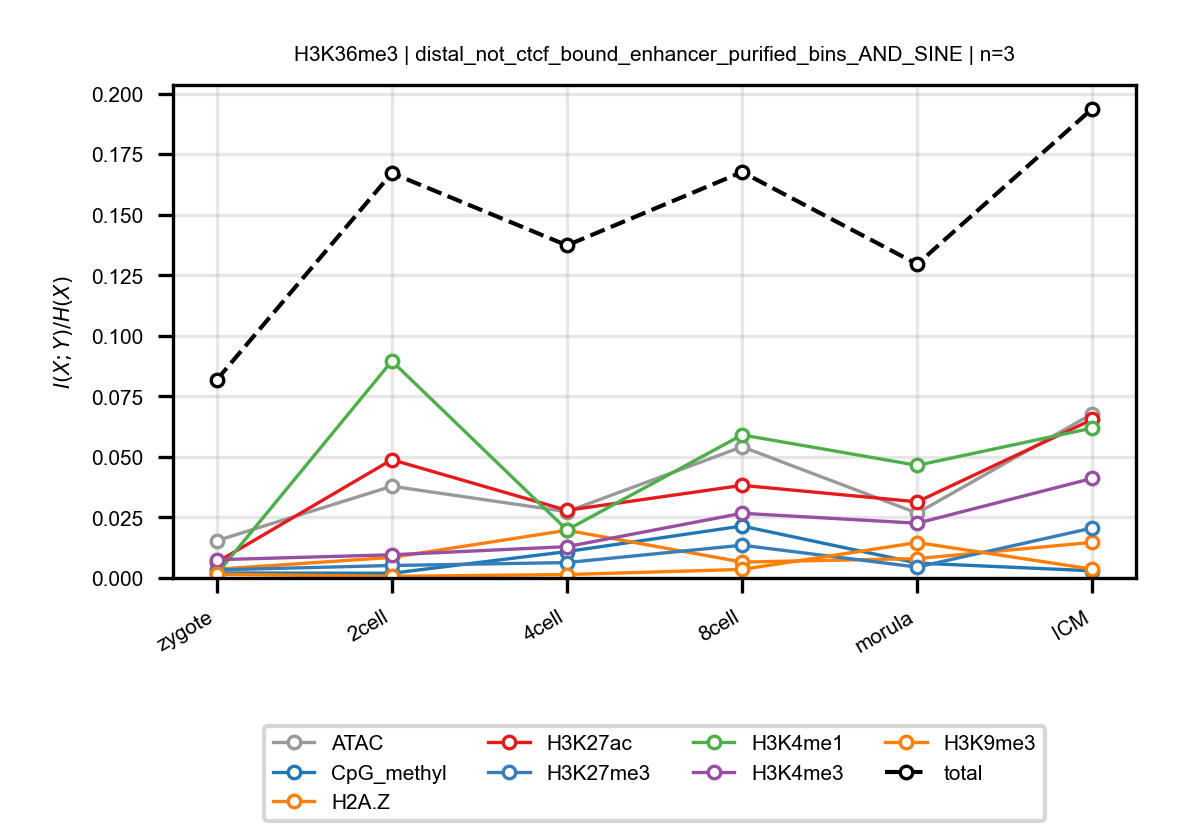

The file beside this chart, header and first rows:
anchor, target, n_bins, stage, block, normalized_mi
H3K36me3, ATAC, 3, zygote, distal_not_ctcf_bound_enhancer_purified_…, 0.01539
H3K36me3, ATAC, 3, 2cell, distal_not_ctcf_bound_enhancer_purified_…, 0.03788
H3K36me3, ATAC, 3, 4cell, distal_not_ctcf_bound_enhancer_purified_…, 0.02738
H3K36me3, ATAC, 3, 8cell, distal_not_ctcf_bound_enhancer_purified_…, 0.05418
H3K36me3, ATAC, 3, morula, distal_not_ctcf_bound_enhancer_purified_…, 0.02679
H3K36me3, ATAC, 3, ICM, distal_not_ctcf_bound_enhancer_purified_…, 0.06778
H3K36me3, CpG_methyl, 3, zygote, distal_not_ctcf_bound_enhancer_purified_…, 0.00206
H3K36me3, CpG_methyl, 3, 2cell, distal_not_ctcf_bound_enhancer_purified_…, 0.001947
H3K36me3, CpG_methyl, 3, 4cell, distal_not_ctcf_bound_enhancer_purified_…, 0.0109
H3K36me3, CpG_methyl, 3, 8cell, distal_not_ctcf_bound_enhancer_purified_…, 0.02146
H3K36me3, CpG_methyl, 3, morula, distal_not_ctcf_bound_enhancer_purified_…, 0.006153
H3K36me3, CpG_methyl, 3, ICM, distal_not_ctcf_bound_enhancer_purified_…, 0.002956
H3K36me3, H2A.Z, 3, zygote, distal_not_ctcf_bound_enhancer_purified_…, 0.003606
H3K36me3, H2A.Z, 3, 2cell, distal_not_ctcf_bound_enhancer_purified_…, 0.008491
H3K36me3, H2A.Z, 3, 4cell, distal_not_ctcf_bound_enhancer_purified_…, 0.0197
H3K36me3, H2A.Z, 3, 8cell, distal_not_ctcf_bound_enhancer_purified_…, 0.006574
H3K36me3, H2A.Z, 3, morula, distal_not_ctcf_bound_enhancer_purified_…, 0.008003
H3K36me3, H2A.Z, 3, ICM, distal_not_ctcf_bound_enhancer_purified_…, 0.01471
H3K36me3, H3K27ac, 3, zygote, distal_not_ctcf_bound_enhancer_purified_…, 0.006485
H3K36me3, H3K27ac, 3, 2cell, distal_not_ctcf_bound_enhancer_purified_…, 0.04884
H3K36me3, H3K27ac, 3, 4cell, distal_not_ctcf_bound_enhancer_purified_…, 0.02793
H3K36me3, H3K27ac, 3, 8cell, distal_not_ctcf_bound_enhancer_purified_…, 0.03825
H3K36me3, H3K27ac, 3, morula, distal_not_ctcf_bound_enhancer_purified_…, 0.03145
H3K36me3, H3K27ac, 3, ICM, distal_not_ctcf_bound_enhancer_purified_…, 0.06545
H3K36me3, H3K27me3, 3, zygote, distal_not_ctcf_bound_enhancer_purified_…, 0.003317
H3K36me3, H3K27me3, 3, 2cell, distal_not_ctcf_bound_enhancer_purified_…, 0.005151
H3K36me3, H3K27me3, 3, 4cell, distal_not_ctcf_bound_enhancer_purified_…, 0.006363
H3K36me3, H3K27me3, 3, 8cell, distal_not_ctcf_bound_enhancer_purified_…, 0.01353
H3K36me3, H3K27me3, 3, morula, distal_not_ctcf_bound_enhancer_purified_…, 0.004492
H3K36me3, H3K27me3, 3, ICM, distal_not_ctcf_bound_enhancer_purified_…, 0.02065
H3K36me3, H3K4me1, 3, zygote, distal_not_ctcf_bound_enhancer_purified_…, 0.001616
H3K36me3, H3K4me1, 3, 2cell, distal_not_ctcf_bound_enhancer_purified_…, 0.08958
H3K36me3, H3K4me1, 3, 4cell, distal_not_ctcf_bound_enhancer_purified_…, 0.01983
H3K36me3, H3K4me1, 3, 8cell, distal_not_ctcf_bound_enhancer_purified_…, 0.05908
H3K36me3, H3K4me1, 3, morula, distal_not_ctcf_bound_enhancer_purified_…, 0.04652
H3K36me3, H3K4me1, 3, ICM, distal_not_ctcf_bound_enhancer_purified_…, 0.06192
H3K36me3, H3K4me3, 3, zygote, distal_not_ctcf_bound_enhancer_purified_…, 0.007539
H3K36me3, H3K4me3, 3, 2cell, distal_not_ctcf_bound_enhancer_purified_…, 0.009574
H3K36me3, H3K4me3, 3, 4cell, distal_not_ctcf_bound_enhancer_purified_…, 0.01294
H3K36me3, H3K4me3, 3, 8cell, distal_not_ctcf_bound_enhancer_purified_…, 0.02672
H3K36me3, H3K4me3, 3, morula, distal_not_ctcf_bound_enhancer_purified_…, 0.02261
H3K36me3, H3K4me3, 3, ICM, distal_not_ctcf_bound_enhancer_purified_…, 0.04113
H3K36me3, H3K9me3, 3, zygote, distal_not_ctcf_bound_enhancer_purified_…, 0.001521
H3K36me3, H3K9me3, 3, 2cell, distal_not_ctcf_bound_enhancer_purified_…, 0.0006708
H3K36me3, H3K9me3, 3, 4cell, distal_not_ctcf_bound_enhancer_purified_…, 0.001418
H3K36me3, H3K9me3, 3, 8cell, distal_not_ctcf_bound_enhancer_purified_…, 0.003532
H3K36me3, H3K9me3, 3, morula, distal_not_ctcf_bound_enhancer_purified_…, 0.01464
H3K36me3, H3K9me3, 3, ICM, distal_not_ctcf_bound_enhancer_purified_…, 0.003643
H3K36me3, total, 3, zygote, distal_not_ctcf_bound_enhancer_purified_…, 0.0818
H3K36me3, total, 3, 2cell, distal_not_ctcf_bound_enhancer_purified_…, 0.1672
H3K36me3, total, 3, 4cell, distal_not_ctcf_bound_enhancer_purified_…, 0.1374
H3K36me3, total, 3, 8cell, distal_not_ctcf_bound_enhancer_purified_…, 0.1676
H3K36me3, total, 3, morula, distal_not_ctcf_bound_enhancer_purified_…, 0.1296
H3K36me3, total, 3, ICM, distal_not_ctcf_bound_enhancer_purified_…, 0.1938
